Image classification data set "data" (weshavener/cherry_classification on GitHub). Class labels (2): cherry clean, cherry pit.

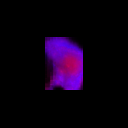
Label: cherry pit

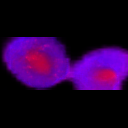
Label: cherry pit

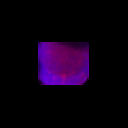
Label: cherry clean

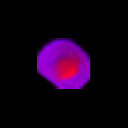
Label: cherry pit

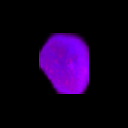
Label: cherry clean

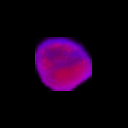
Label: cherry clean
